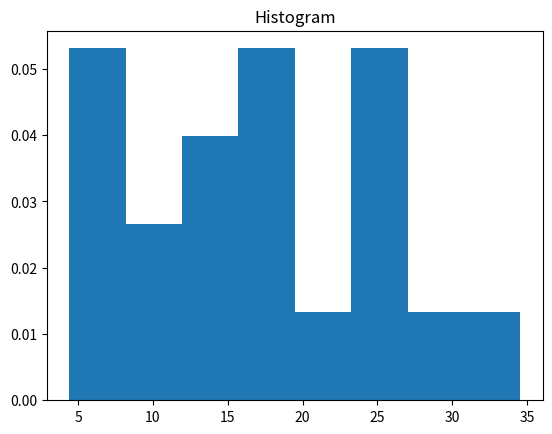
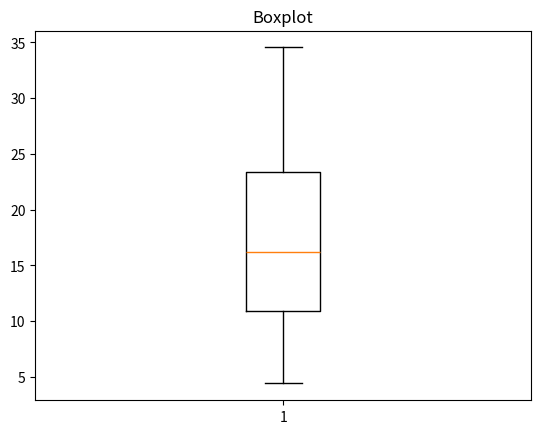

The matplotlib source for these figures, in order:
#Oppgave 3B

import matplotlib.pyplot as plt
import numpy as np

data = np.array([7.98,10.82,15.88,17.00,24.22,12.20,8.17,16.53,7.46,
 14.31,34.55,19.46,20.21,13.58,10.98,4.42,24.92,30.29,
 23.45,23.36])

r_hat = np.mean(data)
print(r_hat) #Output = 16.9895


plt.hist(data, bins=8, density= True)
plt.title("Histogram")
plt.show()

plt.boxplot(data)
plt.title("Boxplot")
plt.show()
